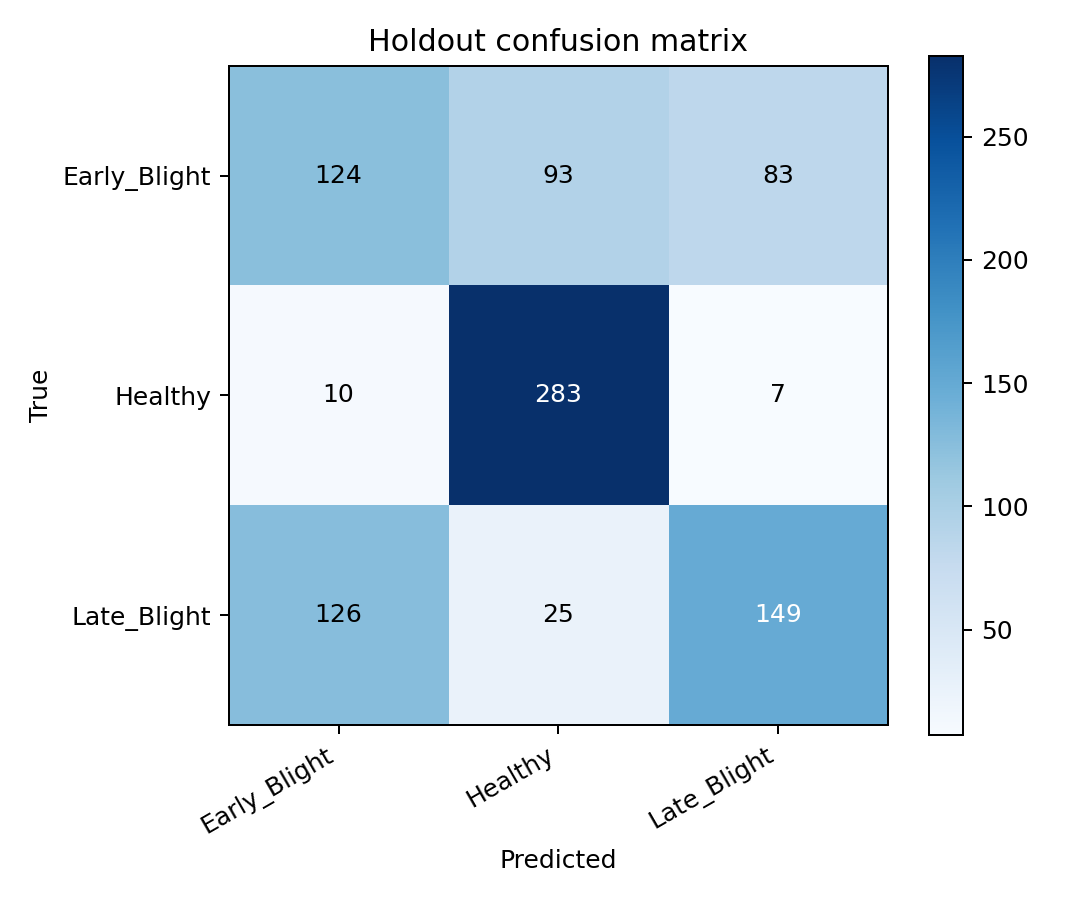

Source data for this figure (header and first rows):
true/pred, Early_Blight, Healthy, Late_Blight
Early_Blight, 124, 93, 83
Healthy, 10, 283, 7
Late_Blight, 126, 25, 149
